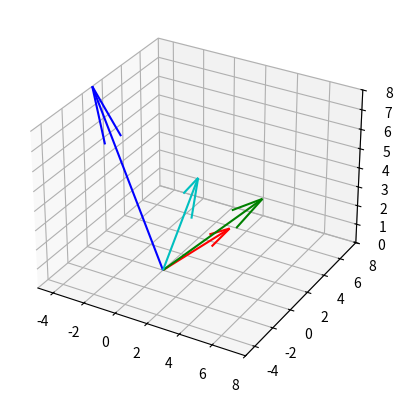
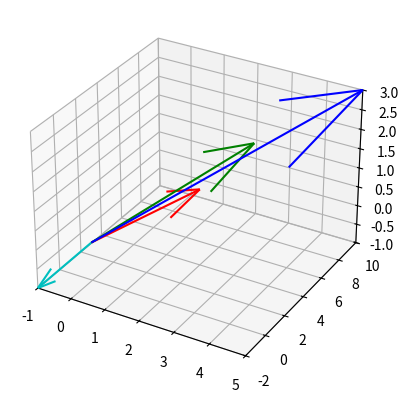
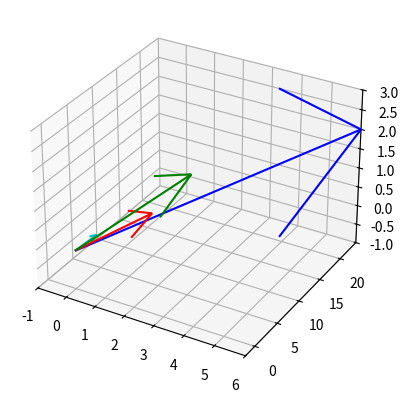
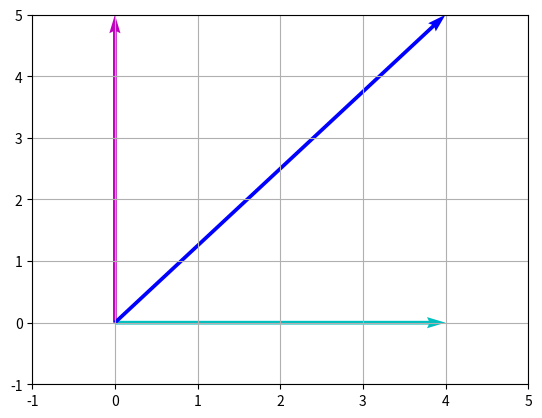

The matplotlib source for these figures, in order:
# import packages

import numpy as np
from matplotlib import pyplot as plt

# assign values to vectors

A1 = np.array([2, 4, 1])
A2 = np.array([3, 6, 2])
A3 = np.array([-5, 1, 8])
A4 = np.array([4, -3, 7])

# plotting vectors

fig = plt.figure()
ax = fig.add_subplot(111, projection='3d') #111 is default, see add_subplot documentation for details

# the first 3 values are the origin, the last 3 are the indices of the vector
# recall that indexing in python starts at 0, not 1
ax.quiver(0,0,0, A1[0],A1[1],A1[2], color='r')
ax.quiver(0,0,0, A2[0],A2[1],A2[2], color='g')
ax.quiver(0,0,0, A3[0],A3[1],A3[2], color='b')
ax.quiver(0,0,0, A4[0],A4[1],A4[2], color='c')

# set your axes limits to get a better view of your vectors
ax.set_xlim(-5, 8)
ax.set_ylim(-5, 8)
ax.set_zlim(0, 8)

# vector addition

sum12 = A1 + A2
print(sum12) # you can also type "sum12" to print the array

# vector subtraction

diff12 = A1 - A2
diff12

# plot A1, A2, sum12, diff12

fig = plt.figure()
ax = fig.add_subplot(111, projection='3d') #111 is default, see add_subplot documentation for details

# the first 3 values are the origin, the last 3 are the indices of the vector
ax.quiver(0,0,0, A1[0],A1[1],A1[2], color='r')
ax.quiver(0,0,0, A2[0],A2[1],A2[2], color='g')
ax.quiver(0,0,0, sum12[0],sum12[1],sum12[2], color='b')
ax.quiver(0,0,0, diff12[0],diff12[1],diff12[2], color='c')

# set your axes limits to get a better view of your vectors
ax.set_xlim(-1, 5)
ax.set_ylim(-2, 10)
ax.set_zlim(-1, 3)

# vector multiplication

product12 = A1 * A2
# alternatively can use np.multiply(A1,A2)

product12

# vector division

quotient12 = A1 / A2
# alternatively can use np.divide(A1,A2)

quotient12 # note you will get an error if dividing by 0, yeilding a nan value

# plot A1, A2, product12, quotient12

fig = plt.figure()
ax = fig.add_subplot(111, projection='3d') #111 is default, see add_subplot documentation for details

# the first 3 values are the origin, the last 3 are the indices of the vector
ax.quiver(0,0,0, A1[0],A1[1],A1[2], color='r')
ax.quiver(0,0,0, A2[0],A2[1],A2[2], color='g')
ax.quiver(0,0,0, product12[0],product12[1],product12[2], color='b')
ax.quiver(0,0,0, quotient12[0],quotient12[1],quotient12[2], color='c')

# set your axes limits to get a better view of your vectors
ax.set_xlim(-1, 6)
ax.set_ylim(-2, 24)
ax.set_zlim(-1, 3)

# assign vectors
B1 = np.array([4,0])
B2 = np.array([0,5])

# calculate magnitude

sumB12 = B1 + B2

# pythagorean theorem
magB = np.sqrt(sumB12[0]**2 + sumB12[1]**2)

print(sumB12, magB)

# calculate direction

# inverse tangent (arc tangent) of the opposite side divided by the adjacent side
# the arctan fucntion is for degrees, arctan2 function is for radians
dir12 = np.degrees(np.arctan(B2[1]/B1[0]))

print(dir12)

# plot vectors

fig, ax = plt.subplots()

# add the angles, scale_units, and scale arguments to ensure that the vector arrows stay correct size despite window size
ax.quiver(0,0, B1[0],B1[1], angles='xy', scale_units='xy', scale=1, color='c') # x component
ax.quiver(0,0, B2[0],B2[1], angles='xy', scale_units='xy', scale=1, color='m') # y component
ax.quiver(0,0, sumB12[0],sumB12[1], angles='xy', scale_units='xy', scale=1, color='b') # resultant vector

# set the plot limits so we can see the vectors
plt.xlim(-1,5)
plt.ylim(-1,5)

plt.grid()

# dot product

dot12 = np.dot(A1,A2)

print(A1)
print(A2)
print(dot12)

# cross product

cross12 = np.cross(A1,A2)

print(A1)
print(A2)
print(cross12)

# homework example
#A dot (B X C)
A = np.array([-3,4,6])
B = np.array([-5,0,7])
C = np.array([-7,0,5])

example = np.cross(B,C)
print(example)

example1 = np.dot(A,np.cross(B,C))
print(example1)